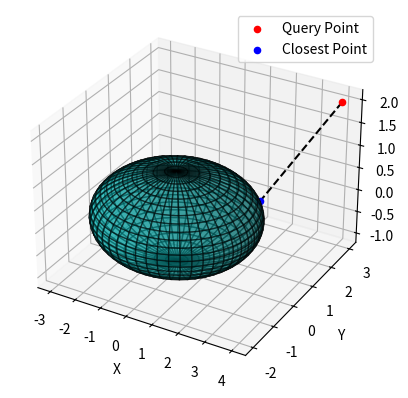

Reproduce this figure in Python.
import numpy as np
import matplotlib.pyplot as plt
from mpl_toolkits.mplot3d import Axes3D

def get_root(r0, r1, z0, z1, z2, g, max_iterations=10):
    n0, n1 = r0 * z0, r1 * z1
    s0, s1 = z2 - 1, 0 if g < 0 else np.sqrt(n0**2 + n1**2 + z2**2) - 1
    s = 0
    
    for _ in range(max_iterations):
        s = (s0 + s1) / 2
        if s == s0 or s == s1:
            break
        ratio0, ratio1, ratio2 = n0 / (s + r0), n1 / (s + r1), z2 / (s + 1)
        g = ratio0**2 + ratio1**2 + ratio2**2 - 1
        if g > 0:
            s0 = s
        elif g < 0:
            s1 = s
        else:
            break
    
    return s

def distance_point_ellipse(e0, e1, y0, y1):
    eps = 1e-8
    record_sign = [1, 1]
    
    if y0 < 0:
        record_sign[0] = -1
        y0 = -y0
    if y1 < 0:
        record_sign[1] = -1
        y1 = -y1
    
    def get_root(r0, z0, z1, g):
        n0 = r0 * z0
        s0, s1 = z1 - 1, 0 if g < 0 else np.sqrt(n0**2 + z1**2) - 1
        for _ in range(10):
            s = (s0 + s1) / 2
            if s == s0 or s == s1:
                break
            ratio0, ratio1 = n0 / (s + r0), z1 / (s + 1)
            g = ratio0**2 + ratio1**2 - 1
            if g > 0:
                s0 = s
            else:
                s1 = s
        return s
    
    if y1 > eps:
        if y0 > eps:
            z0, z1 = y0 / e0, y1 / e1
            g = z0**2 + z1**2 - 1
            if g != 0:
                r0 = (e0**2) / (e1**2)
                sbar = get_root(r0, z0, z1, g)
                x0, x1 = r0 * y0 / (sbar + r0), y1 / (sbar + 1)
                distance = np.sqrt((x0 - y0)**2 + (x1 - y1)**2)
            else:
                x0, x1, distance = y0, y1, 0
        else:
            x0, x1, distance = 0, e1, abs(y1 - e1)
    else:
        numer0, denom0 = e0 * y0, e0**2 - e1**2
        if numer0 < denom0:
            xde0 = numer0 / denom0
            x0, x1 = e0 * xde0, e1 * np.sqrt(1 - xde0**2)
            distance = np.sqrt((x0 - y0)**2 + x1**2)
        else:
            x0, x1, distance = e0, 0, abs(y0 - e0)
    
    x0 *= record_sign[0]
    x1 *= record_sign[1]
    return distance, x0, x1

def distance_point_ellipsoid(e0, e1, e2, y0, y1, y2):
    eps = 1e-8
    record_sign = [1, 1, 1]
    
    if y0 < 0:
        record_sign[0], y0 = -1, -y0
    if y1 < 0:
        record_sign[1], y1 = -1, -y1
    if y2 < 0:
        record_sign[2], y2 = -1, -y2
    
    if y2 > eps:
        if y1 > eps:
            if y0 > eps:
                z0, z1, z2 = y0 / e0, y1 / e1, y2 / e2
                g = np.sqrt(z0**2 + z1**2 + z2**2) - 1
                
                if g != 0:
                    r0, r1 = e0**2 / e2**2, e1**2 / e2**2
                    sbar = get_root(r0, r1, z0, z1, z2, g)
                    x0, x1, x2 = r0 * y0 / (sbar + r0), r1 * y1 / (sbar + r1), y2 / (sbar + 1)
                    distance = np.sqrt((x0 - y0)**2 + (x1 - y1)**2 + (x2 - y2)**2)
                else:
                    x0, x1, x2, distance = y0, y1, y2, 0
            else:
                x0, distance = 0, distance_point_ellipse(e1, e2, y1, y2)
        else:
            if y0 > 0:
                x1, distance = 0, distance_point_ellipse(e0, e2, y0, y2)
            else:
                x0, x1, x2, distance = 0, 0, e2, abs(y2 - e2)
    else:
        denom0, denom1 = e0**2 - e2**2, e1**2 - e2**2
        numer0, numer1 = e0 * y0, e1 * y1
        computed = False
        
        if numer0 < denom0 and numer1 < denom1:
            xde0, xde1 = numer0 / denom0, numer1 / denom1
            discr = 1 - xde0**2 - xde1**2
            
            if discr > 0:
                x0, x1, x2 = e0 * xde0, e1 * xde1, e2 * np.sqrt(discr)
                distance = np.sqrt((x0 - y0)**2 + (x1 - y1)**2 + x2**2)
                computed = True
        
        if not computed:
            x2, distance = 0, distance_point_ellipse(e0, e1, y0, y1)
    
    return record_sign[0] * x0, record_sign[1] * x1, record_sign[2] * x2, distance

def visualize_ellipsoid(e0, e1, e2, y0, y1, y2, x0, x1, x2):
    fig = plt.figure()
    ax = fig.add_subplot(111, projection='3d')
    
    u, v = np.mgrid[0:2*np.pi:50j, 0:np.pi:25j]
    x = e0 * np.cos(u) * np.sin(v)
    y = e1 * np.sin(u) * np.sin(v)
    z = e2 * np.cos(v)
    
    ax.plot_surface(x, y, z, color='c', alpha=0.5, edgecolor='k')
    ax.scatter(y0, y1, y2, color='r', label='Query Point')
    ax.scatter(x0, x1, x2, color='b', label='Closest Point')
    ax.plot([y0, x0], [y1, x1], [y2, x2], color='k', linestyle='dashed')
    
    ax.set_xlabel("X")
    ax.set_ylabel("Y")
    ax.set_zlabel("Z")
    ax.legend()
    plt.show()

# Example Usage
e0, e1, e2 = 3, 2, 1
y0, y1, y2 = 4, 3, 2
x0, x1, x2, dist = distance_point_ellipsoid(e0, e1, e2, y0, y1, y2)
print(f"Closest Point: ({x0}, {x1}, {x2})")
print(f"Distance: {dist}")
visualize_ellipsoid(e0, e1, e2, y0, y1, y2, x0, x1, x2)
